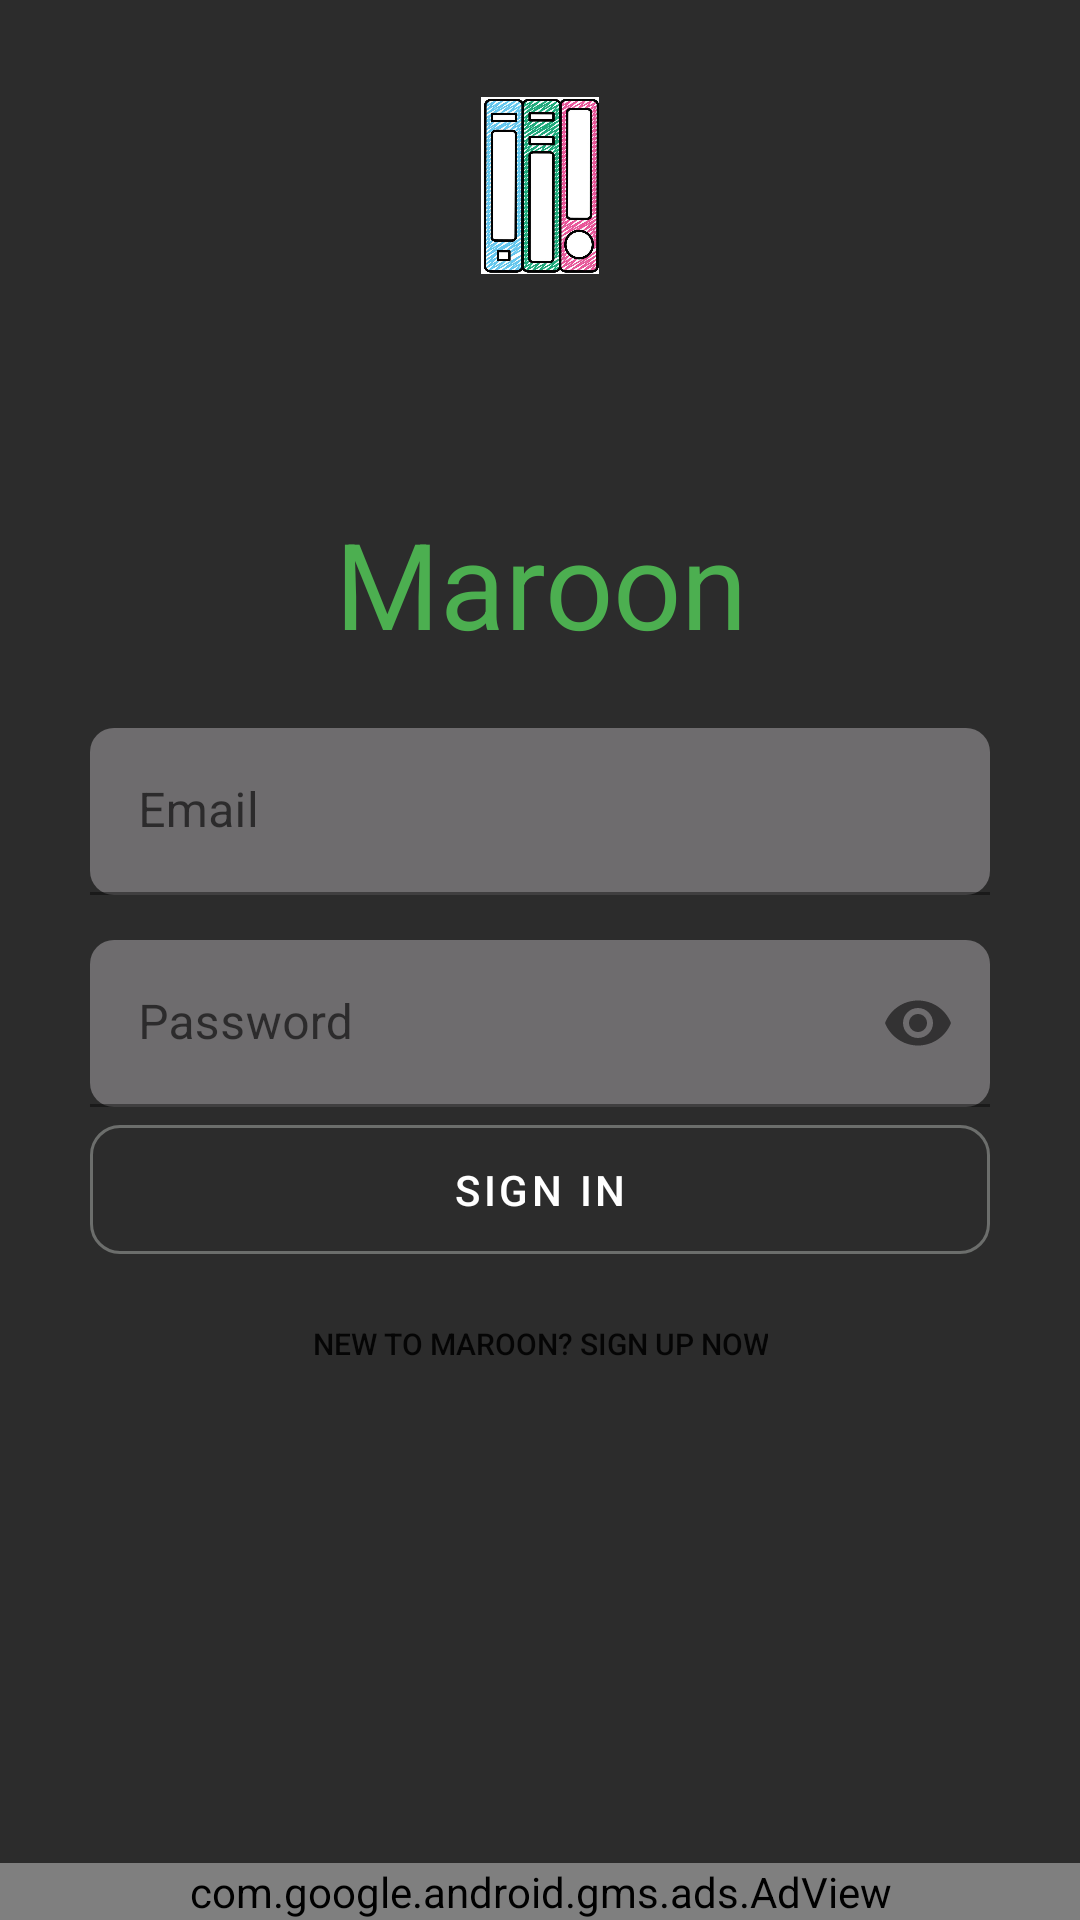

Reconstruct the res/layout file that produces this screen, plus the resources it refers to.
<!-- AndroidManifest.xml: application theme Theme.Library_Management_System -->
<!-- res/layout/login_activity.xml -->
<?xml version="1.0" encoding="utf-8"?>
<androidx.constraintlayout.widget.ConstraintLayout
	xmlns:android="http://schemas.android.com/apk/res/android"
	xmlns:app="http://schemas.android.com/apk/res-auto"
	xmlns:tools="http://schemas.android.com/tools"
	android:orientation="vertical"
	android:layout_width="match_parent"
	android:layout_height="match_parent"
	tools:context=".view.LoginActivity"
	android:background="#2C2C2C">

	<LinearLayout
		android:layout_width="match_parent"
		android:layout_height="match_parent"
		app:layout_constraintBottom_toBottomOf="parent"
		app:layout_constraintEnd_toEndOf="parent"
		app:layout_constraintStart_toStartOf="parent"
		app:layout_constraintTop_toTopOf="parent"
		android:orientation="vertical"
		android:rowCount="5"
		android:columnCount="1"
		android:gravity="center">

		<TextView
			android:id="@+id/textView"
			android:layout_width="match_parent"
			android:layout_height="60dp"
			android:text="Maroon"
			android:textSize="40dp"
			android:textColor="#4CAF50"
			android:textAlignment="center"
			android:layout_marginBottom="15dp"

			/>

		<com.google.android.material.textfield.TextInputLayout
			style="@style/Widget.MaterialComponents.TextInputLayout.FilledBox"
			android:layout_width="match_parent"
			android:layout_height="wrap_content"
			android:layout_marginStart="30dp"
			android:layout_marginTop="0dp"
			android:layout_marginEnd="30dp"
			app:boxBackgroundColor="#6E6C6E"
			android:hint="Email"
			app:hintTextColor="#FFFFFF"
			app:boxStrokeColor="#6C6E6C"
			app:boxCornerRadiusBottomEnd="8dp"
			app:boxCornerRadiusTopEnd="8dp"
			app:boxCornerRadiusBottomStart="8dp"
			app:boxCornerRadiusTopStart="8dp">

			
			<com.google.android.material.textfield.TextInputEditText
				android:id="@+id/login_email"
				android:layout_width="match_parent"
				android:layout_height="wrap_content"
				android:textColor="#FFFFFF"/>

		</com.google.android.material.textfield.TextInputLayout>

		<com.google.android.material.textfield.TextInputLayout
			style="@style/Widget.MaterialComponents.TextInputLayout.FilledBox"
			android:layout_width="match_parent"
			android:layout_height="wrap_content"
			android:layout_marginStart="30dp"
			android:layout_marginTop="15dp"
			android:layout_marginEnd="30dp"
			android:hint="Password"
			app:hintTextColor="#FFFFFF"
			app:boxStrokeColor="#6E6C6E"
			app:endIconMode="password_toggle"
			app:boxCornerRadiusBottomEnd="8dp"
			app:boxCornerRadiusTopEnd="8dp"
			app:boxCornerRadiusBottomStart="8dp"
			app:boxCornerRadiusTopStart="8dp"
			app:boxBackgroundColor="#6E6C6E">

			
			<com.google.android.material.textfield.TextInputEditText
				android:id="@+id/login_password"
				android:layout_width="match_parent"
				android:layout_height="wrap_content"
				android:inputType="textPassword"
				android:textColor="#FFFFFF"/>

		</com.google.android.material.textfield.TextInputLayout>

		<com.google.android.material.button.MaterialButton
			android:id="@+id/sign_in"
			style="@style/Widget.MaterialComponents.Button.OutlinedButton"
			android:layout_width="match_parent"
			android:layout_height="wrap_content"
			android:layout_marginStart="30dp"
			android:layout_marginTop="0dp"
			android:layout_marginEnd="30dp"
			android:height="55dp"
			android:text="Sign In"
			android:textColor="#FFFFFF"
			app:rippleColor="#494747"
			app:cornerRadius="10dp"
			app:strokeColor="#6C6E6C"
			/>

		<Button
			android:id="@+id/sign_up"
			style="?android:attr/borderlessButtonStyle"
			android:layout_width="wrap_content"
			android:layout_height="wrap_content"
			android:backgroundTint="#2C2C2C"
			android:text="New To Maroon? Sign Up Now"
			android:textSize="10dp" />



		<ImageView
			android:id="@+id/imageView"
			android:layout_width="148dp"
			android:layout_height="59dp"
			android:layout_marginTop="-440dp"
			app:srcCompat="@drawable/app_cover"

			/>


	</LinearLayout>

	<com.google.android.gms.ads.AdView
		android:id="@+id/adView"
		android:layout_width="match_parent"
		android:layout_height="wrap_content"
		android:layout_alignParentBottom="true"
		android:layout_centerHorizontal="true"
		app:adSize="BANNER"
		app:adUnitId="ca-app-pub-3940256099942544/6300978111"
		app:layout_constraintBottom_toBottomOf="parent"
		app:layout_constraintEnd_toEndOf="parent"
		app:layout_constraintStart_toStartOf="parent"></com.google.android.gms.ads.AdView>


	</androidx.constraintlayout.widget.ConstraintLayout>
<!-- resources referenced by this layout -->
<resources>
  <!-- drawable app_cover: jpg bitmap (drawable, 239149 bytes) -->
  <style name="Theme.Library_Management_System" parent="Theme.MaterialComponents.Light.DarkActionBar">
  		
  		<item name="colorPrimary">@color/purple_500</item>
  		<item name="colorPrimaryDark">@color/purple_700</item>
  		<item name="colorAccent">@color/teal_200</item>
  	</style>
  <!-- not gathered from this repository: default colours our renderer supplied (Android Studio template values) -->
  <color name="purple_500">#FF6200EE</color>
  <color name="purple_700">#FF3700B3</color>
  <color name="teal_200">#FF03DAC5</color>
</resources>
